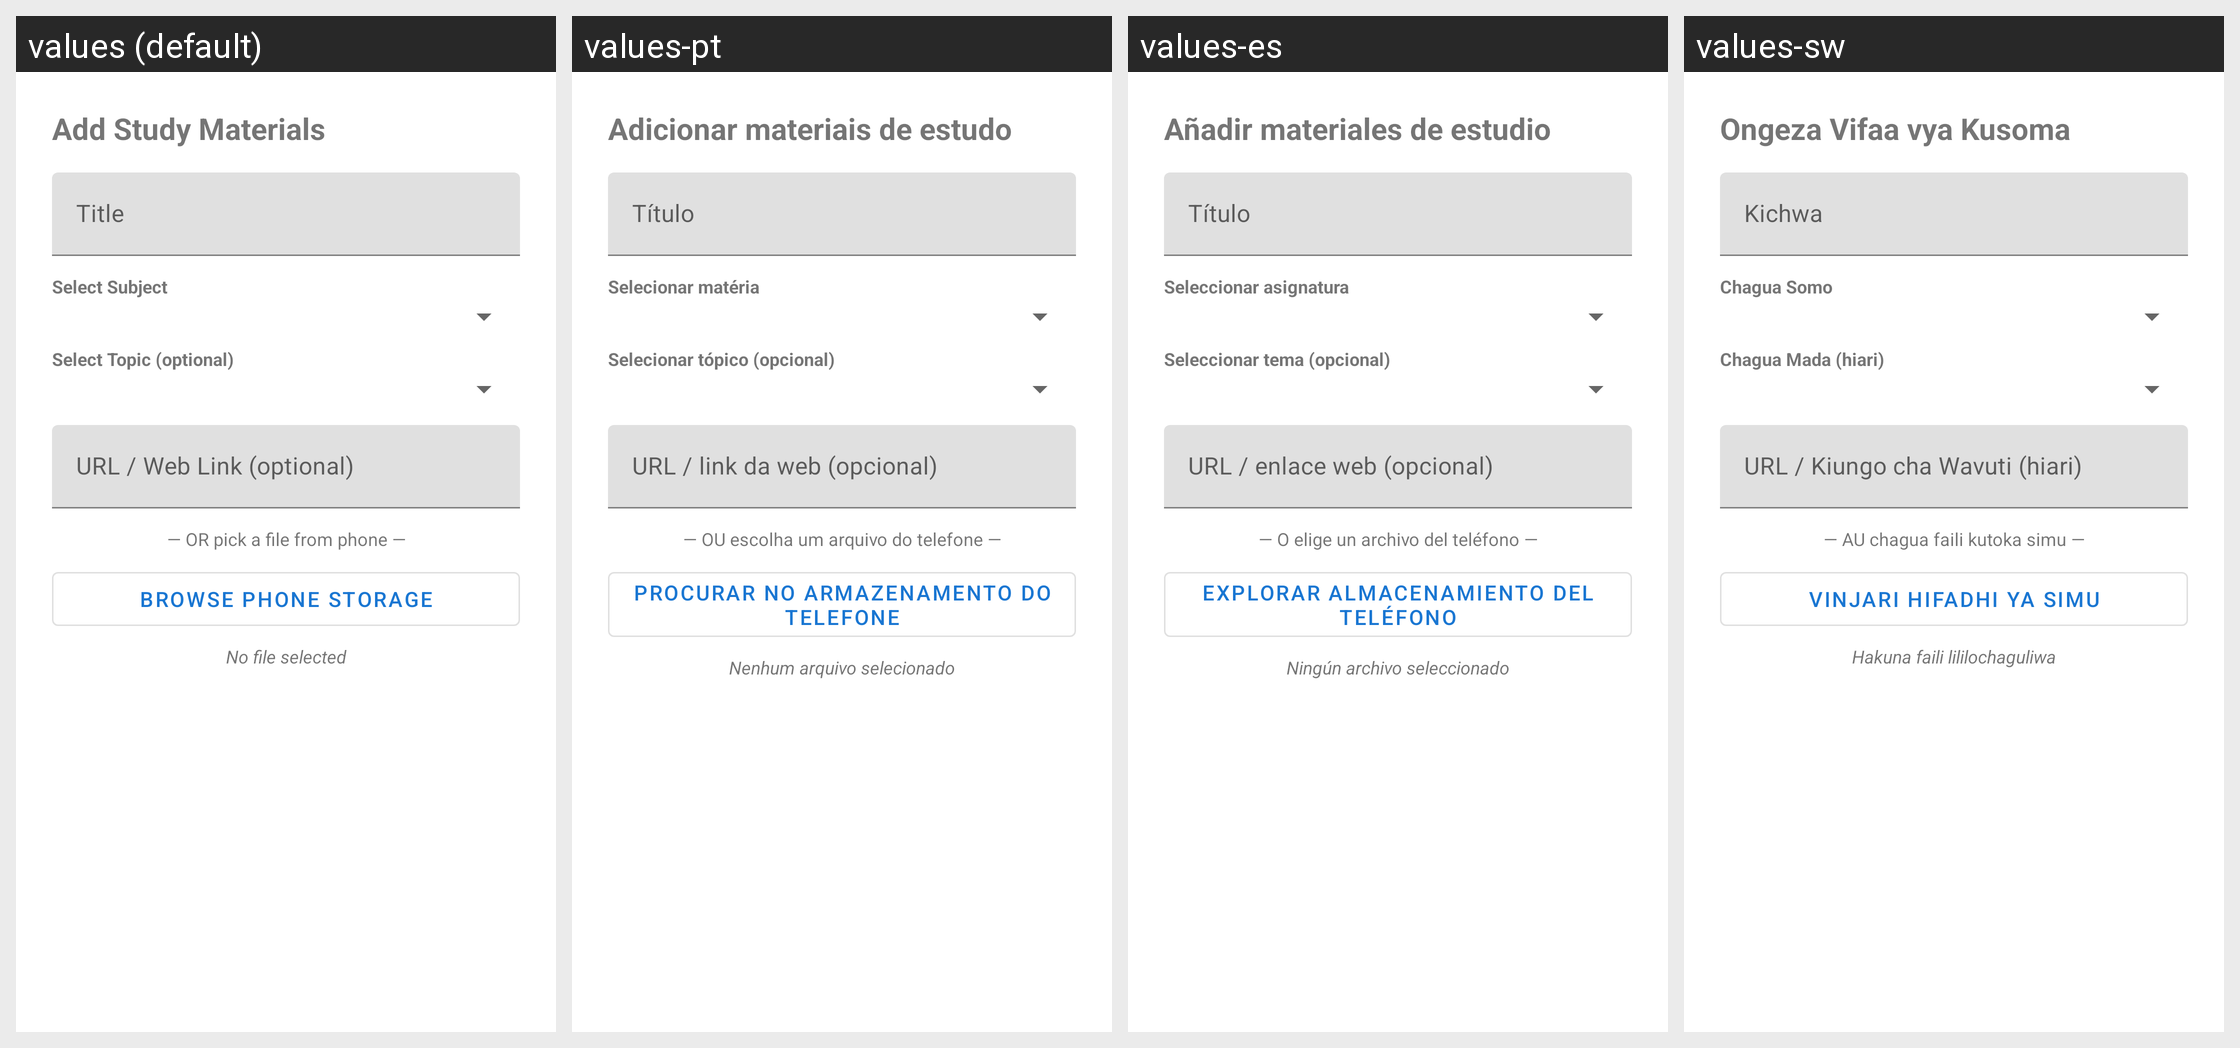

The Android screen above is rendered under several locales of the same app. Produce the string resources it draws, with the default and per-locale values.
Android screen res/layout/dialog_add_material.xml rendered under 4 locales, left to right: values (default), values-pt, values-es, values-sw. Device: Nexus 5 (rendered at 1080×1920; each locale shown at half size, 540×960, under a caption strip naming it); theme Theme.ExamFeverPlanner.
Other locales in the repository, not shown: values-ar, values-fr, values-zh.
Strings drawn on this screen, with the default value and each locale's value (text and hints the layout hard-codes, and strings that could not be matched under every locale, appear in the picture but are not listed):

add_study_materials
  values: Add Study Materials
  values-pt: Adicionar materiais de estudo
  values-es: Añadir materiales de estudio
  values-sw: Ongeza Vifaa vya Kusoma

material_title_hint
  values: Title
  values-pt: Título
  values-es: Título
  values-sw: Kichwa

select_subject
  values: Select Subject
  values-pt: Selecionar matéria
  values-es: Seleccionar asignatura
  values-sw: Chagua Somo

select_topic
  values: Select Topic (optional)
  values-pt: Selecionar tópico (opcional)
  values-es: Seleccionar tema (opcional)
  values-sw: Chagua Mada (hiari)

material_url_hint
  values: URL / Web Link (optional)
  values-pt: URL / link da web (opcional)
  values-es: URL / enlace web (opcional)
  values-sw: URL / Kiungo cha Wavuti (hiari)

or_pick_from_phone
  values: — OR pick a file from phone —
  values-pt: — OU escolha um arquivo do telefone —
  values-es: — O elige un archivo del teléfono —
  values-sw: — AU chagua faili kutoka simu —

browse_phone_storage
  values: Browse Phone Storage
  values-pt: Procurar no armazenamento do telefone
  values-es: Explorar almacenamiento del teléfono
  values-sw: Vinjari Hifadhi ya Simu

no_file_selected
  values: No file selected
  values-pt: Nenhum arquivo selecionado
  values-es: Ningún archivo seleccionado
  values-sw: Hakuna faili lililochaguliwa
